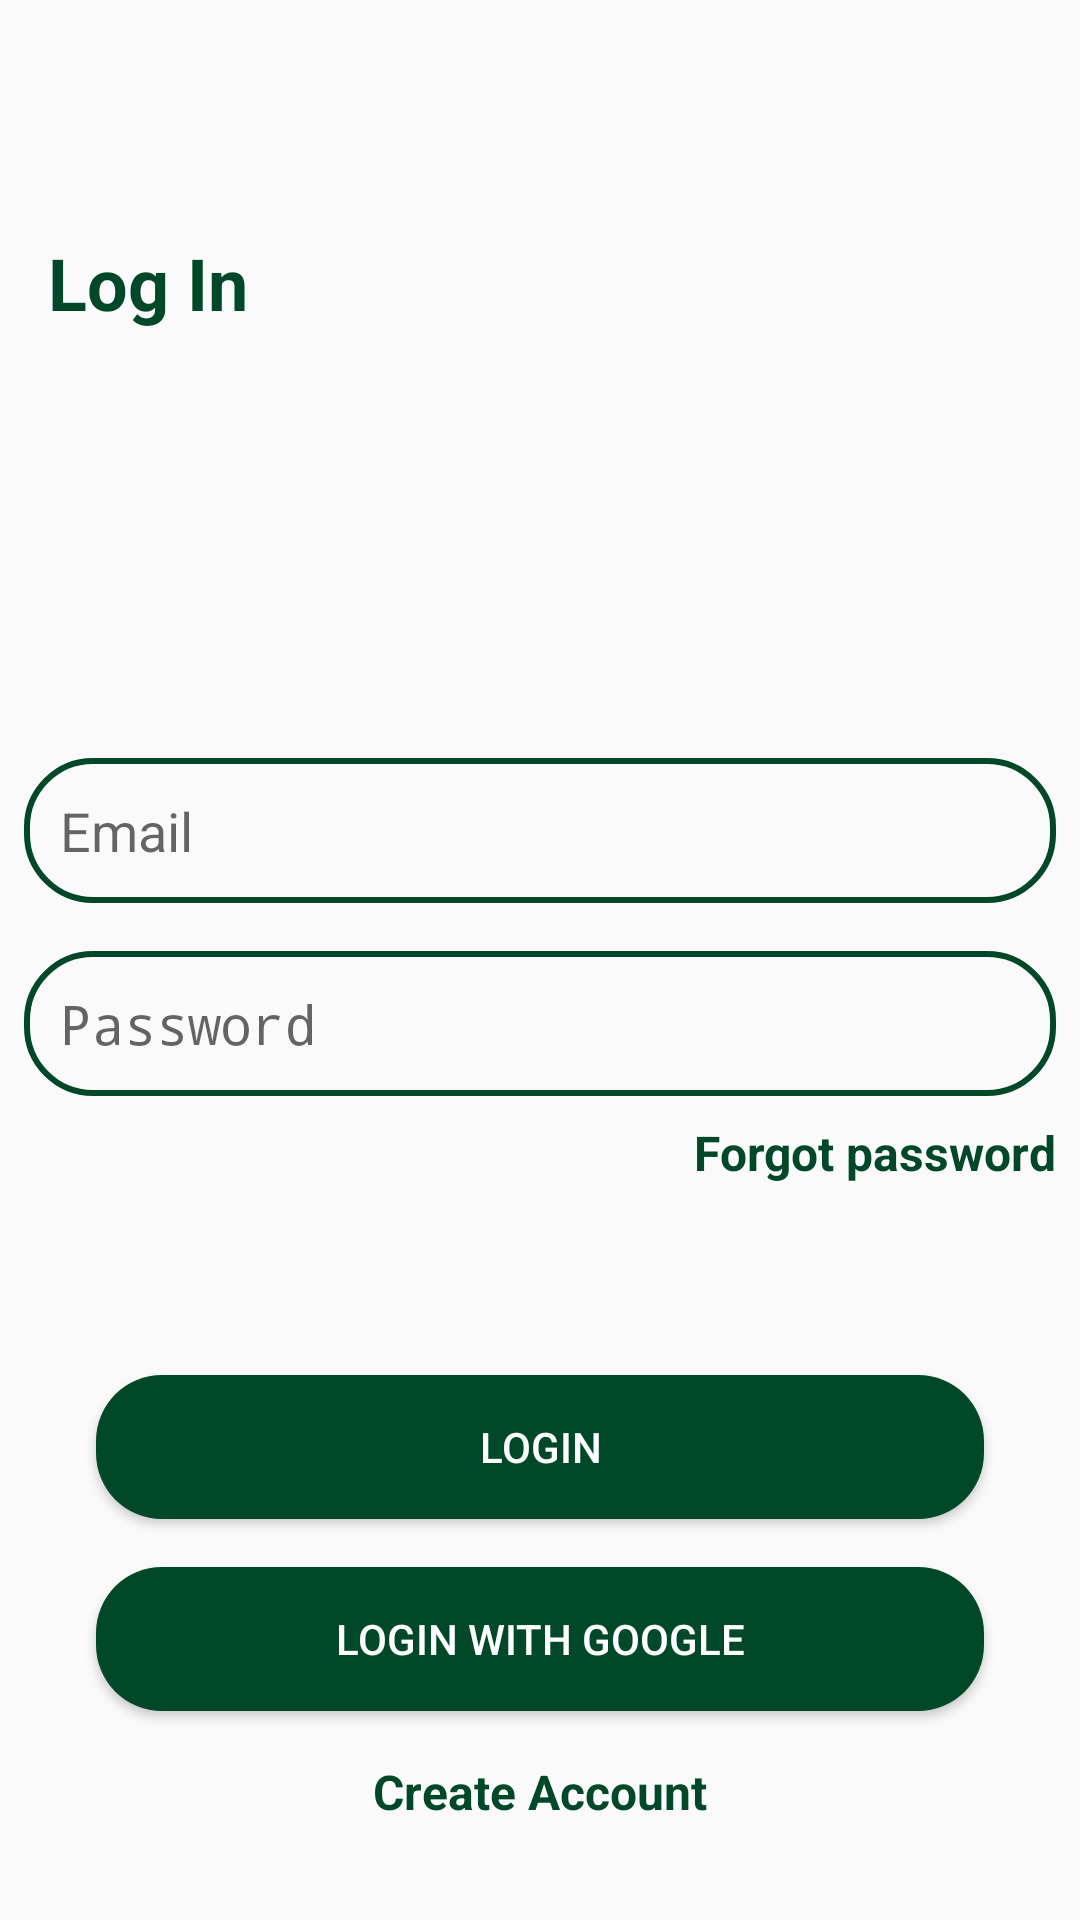

Produce the Android XML layout that renders to this screen, including the resource entries it uses.
<!-- AndroidManifest.xml: application theme Theme.SMApp -->
<!-- res/layout/fragment_login.xml -->
<?xml version="1.0" encoding="utf-8"?>
<RelativeLayout xmlns:android="http://schemas.android.com/apk/res/android"
    xmlns:tools="http://schemas.android.com/tools"
    android:layout_width="match_parent"
    android:layout_height="match_parent"
    android:background="@drawable/background"
    tools:context=".fragment.LoginFragment">
    <TextView
        android:layout_width="wrap_content"
        android:layout_height="wrap_content"
        android:text="Log In"
        android:textColor="@color/colorGreen"
        android:textStyle="bold"
        android:textSize="24sp"
        android:layout_marginTop="78dp"
        android:layout_marginStart="16dp"
        />

    <LinearLayout
        android:layout_width="match_parent"
        android:layout_height="wrap_content"
        android:layout_centerInParent="true"
        android:orientation="vertical">

        <EditText
            android:id="@+id/edtEmail"
            android:textColor="@color/black"
            android:layout_width="match_parent"
            android:layout_height="wrap_content"
            android:padding="12dp"
            android:layout_margin="8dp"
            android:background="@drawable/input_box_shape"
            android:hint="Email"
            />
        <EditText
            android:id="@+id/edtPassword"
            android:textColor="@color/black"
            android:inputType="textPassword"
            android:layout_width="match_parent"
            android:layout_height="wrap_content"
            android:padding="12dp"
            android:layout_margin="8dp"
            android:background="@drawable/input_box_shape"
            android:hint="Password"
            />
        <TextView
            android:id="@+id/tvForgotPassword"
            android:layout_width="wrap_content"
            android:layout_height="wrap_content"
            android:text="Forgot password"
            android:textStyle="bold"
            android:textColor="@color/colorGreen"
            android:textSize="16sp"
            android:layout_gravity="end"
            android:layout_marginEnd="8dp"/>
    </LinearLayout>
    <Button
        android:layout_width="match_parent"
        android:layout_height="wrap_content"
        android:text="Login"
        android:background="@drawable/btn_shape"
        android:textColor="@color/white"
        android:layout_marginHorizontal="32dp"
        android:backgroundTint="@color/colorGreen"
        android:id="@+id/btnLogin"
        android:layout_above="@id/btnGoogleLogin"
        android:layout_marginBottom="16dp"
        />
    <Button
        android:layout_width="match_parent"
        android:layout_height="wrap_content"
        android:text="Login with Google"
        android:background="@drawable/btn_shape"
        android:backgroundTint="@color/colorGreen"
        android:textColor="@color/white"
        android:layout_marginHorizontal="32dp"
        android:id="@+id/btnGoogleLogin"
        android:layout_above="@id/tvSignUp"
        android:layout_marginBottom="16dp"
        />

    <TextView
        android:id="@+id/tvSignUp"
        android:layout_width="wrap_content"
        android:layout_height="wrap_content"
        android:text="Create Account"
        android:layout_alignParentBottom="true"
        android:layout_centerHorizontal="true"
        android:layout_marginBottom="32dp"
        android:textColor="@color/colorGreen"
        android:textStyle="bold"
        android:textSize="16sp"/>
</RelativeLayout>
<!-- resources referenced by this layout -->
<resources>
  <color name="black">#FF000000</color>
  <color name="colorGreen">#004827</color>
  <color name="white">#FFFFFFFF</color>
  <!-- drawable btn_shape (drawable) -->
  <?xml version="1.0" encoding="utf-8"?>
  <shape android:shape="rectangle" xmlns:android="http://schemas.android.com/apk/res/android">
      <solid android:color="@color/colorGreen" />
  
      <corners android:radius="22dp" />
  </shape>
  <!-- drawable input_box_shape (drawable) -->
  <?xml version="1.0" encoding="utf-8"?>
  <shape xmlns:android="http://schemas.android.com/apk/res/android"
      android:shape="rectangle">
      <corners android:radius="22dp" />
      <stroke android:width="2dp" android:color="@color/colorGreen" />
  </shape>
  <style name="Theme.SMApp" parent="Theme.AppCompat.Light.NoActionBar">
          
          <item name="colorPrimary">@color/colorPrimary</item>
          <item name="colorPrimaryDark">@color/colorPrimaryDark</item>
          <item name="colorAccent">@color/colorAccent</item>
          
          <item name="android:statusBarColor">@color/colorPrimaryDark</item>
          
          <item name="android:windowLightStatusBar">true</item>
          <item name="windowActionBar">false</item>
          <item name="windowNoTitle">true</item>
      </style>
  <color name="colorPrimary">#FFFFFFFF</color>
  <color name="colorPrimaryDark">#FFFFFFFF</color>
  <color name="colorAccent">#00552E</color>
</resources>
